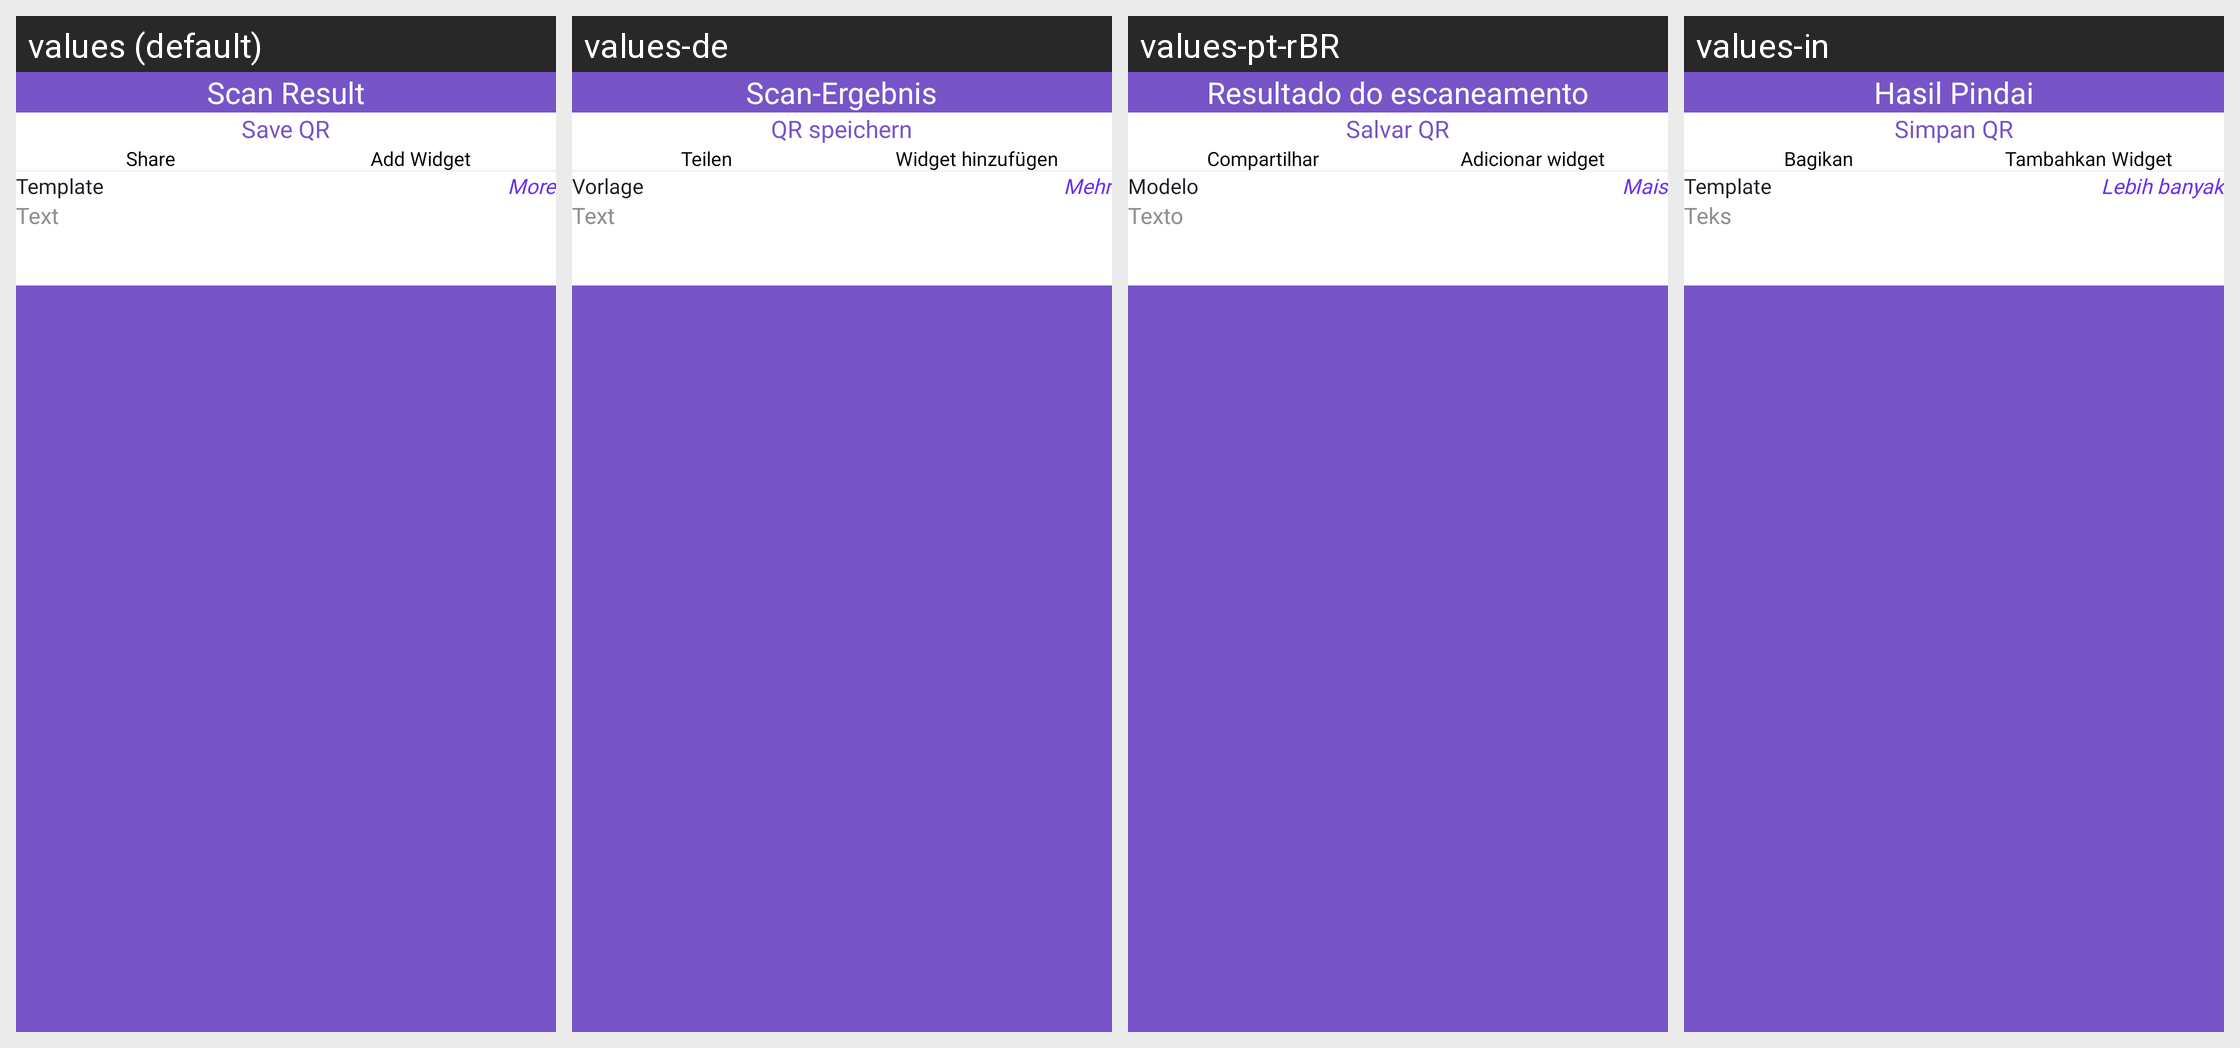

This grid shows one Android layout under several languages. Give, for every string resource on the screen, its name, the default text and each shown locale's text.
Android screen res/layout/activity_scan_result_no1.xml rendered under 4 locales, left to right: values (default), values-de, values-pt-rBR, values-in. Device: Nexus 5 (rendered at 1080×1920; each locale shown at half size, 540×960, under a caption strip naming it); theme Theme.MyCodeBase.
Other locales in the repository, not shown: values-ar, values-bn, values-es, values-fr, values-hi, values-ja, values-ko, values-pt-rPT, values-ru, values-tr, values-zh-rCN, values-zh-rTW.
Strings drawn on this screen, with the default value and each locale's value (text and hints the layout hard-codes, and strings that could not be matched under every locale, appear in the picture but are not listed):

scan_result
  values: Scan Result
  values-de: Scan-Ergebnis
  values-pt-rBR: Resultado do escaneamento
  values-in: Hasil Pindai

share
  values: Share
  values-de: Teilen
  values-pt-rBR: Compartilhar
  values-in: Bagikan

save_qr
  values: Save QR
  values-de: QR speichern
  values-pt-rBR: Salvar QR
  values-in: Simpan QR

add_widget
  values: Add Widget
  values-de: Widget hinzufügen
  values-pt-rBR: Adicionar widget
  values-in: Tambahkan Widget

template
  values: Template
  values-de: Vorlage
  values-pt-rBR: Modelo
  values-in: Template

more
  values: More
  values-de: Mehr
  values-pt-rBR: Mais
  values-in: Lebih banyak

text
  values: Text
  values-de: Text
  values-pt-rBR: Texto
  values-in: Teks
